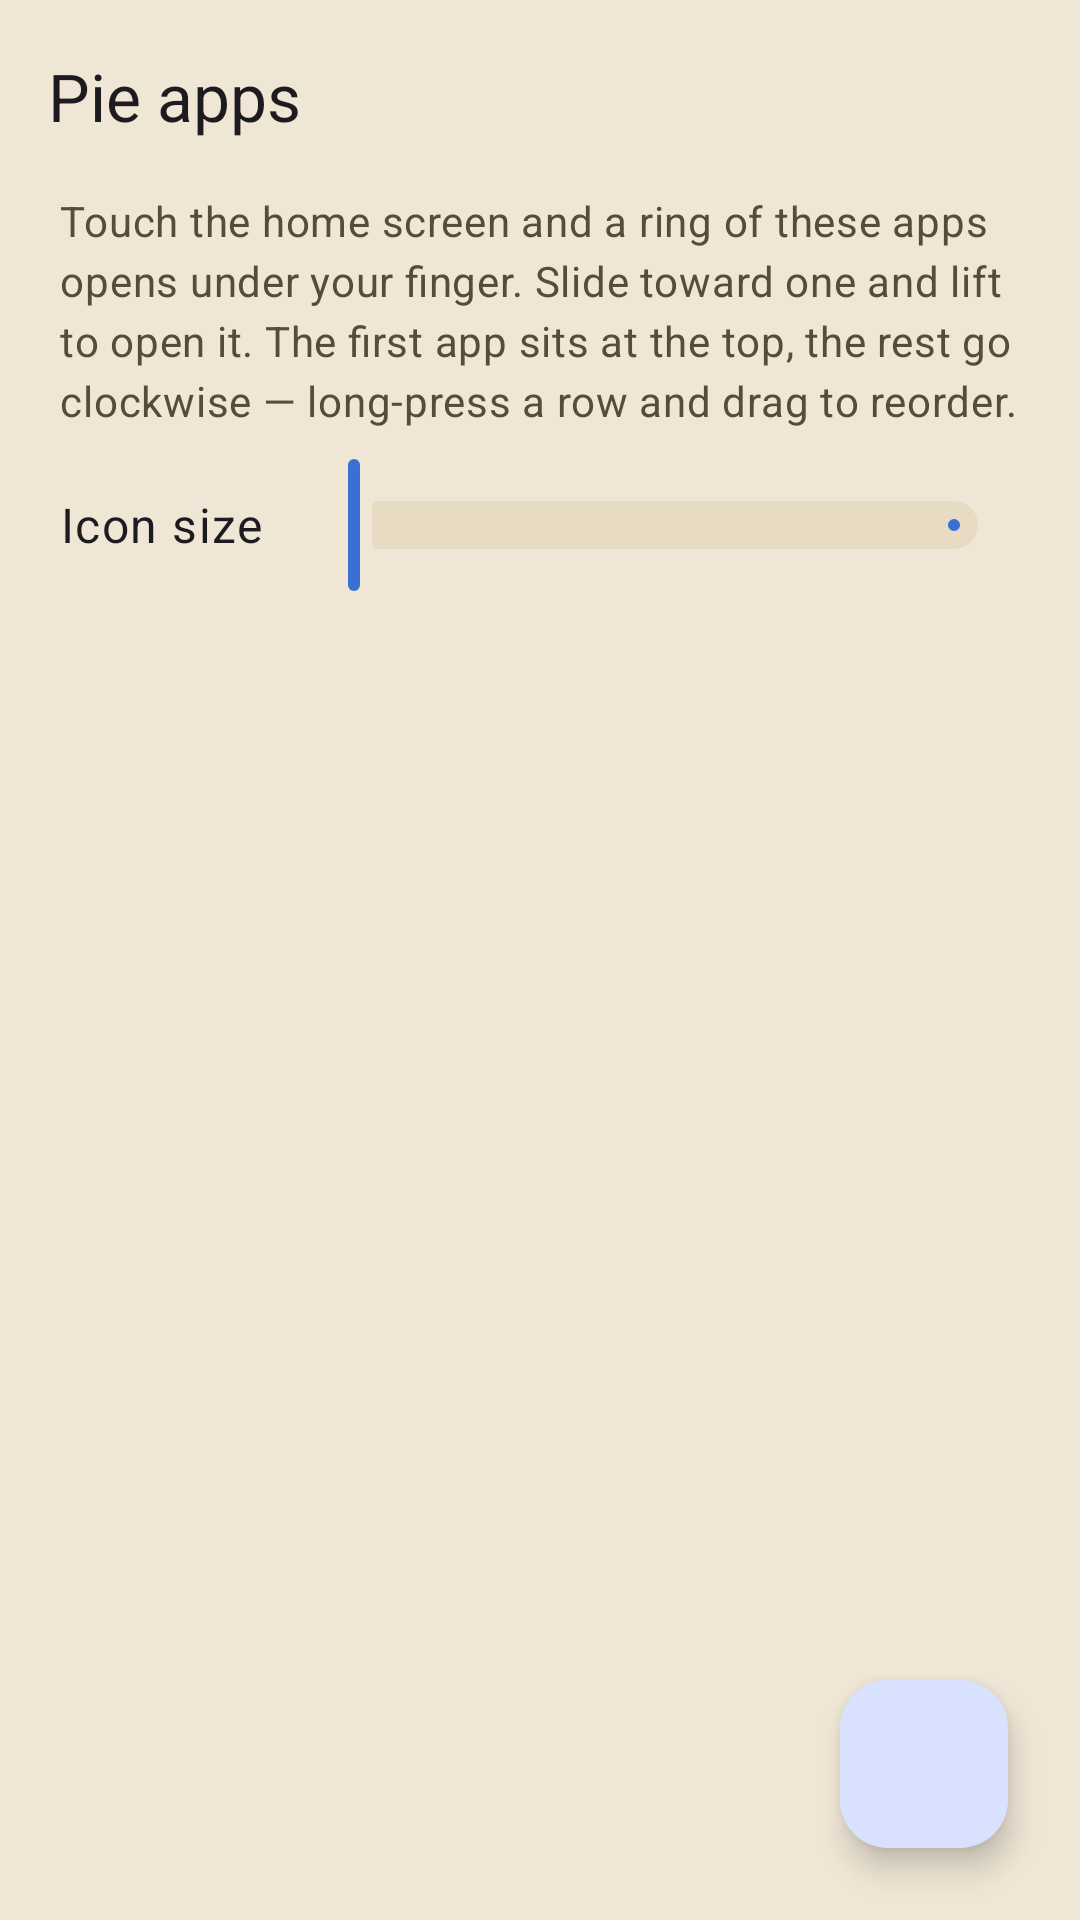

Reconstruct the res/layout file that produces this screen, plus the resources it refers to.
<!-- AndroidManifest.xml: activity theme Theme.GestureLauncher -->
<!-- res/layout/activity_pie_apps.xml -->
<?xml version="1.0" encoding="utf-8"?>
<androidx.coordinatorlayout.widget.CoordinatorLayout
    xmlns:android="http://schemas.android.com/apk/res/android"
    xmlns:app="http://schemas.android.com/apk/res-auto"
    android:layout_width="match_parent"
    android:layout_height="match_parent"
    android:fitsSystemWindows="true">

    <LinearLayout
        android:layout_width="match_parent"
        android:layout_height="match_parent"
        android:orientation="vertical">

        <com.google.android.material.appbar.MaterialToolbar
            android:id="@+id/toolbar"
            android:layout_width="match_parent"
            android:layout_height="?attr/actionBarSize"
            app:navigationIcon="@drawable/ic_arrow_back"
            app:title="@string/pie_apps_title" />

        <TextView
            android:layout_width="match_parent"
            android:layout_height="wrap_content"
            android:paddingHorizontal="20dp"
            android:paddingBottom="8dp"
            android:text="@string/pie_apps_explainer"
            android:textAppearance="?attr/textAppearanceBodyMedium"
            android:textColor="?attr/colorOnSurfaceVariant" />

        
        <LinearLayout
            android:layout_width="match_parent"
            android:layout_height="wrap_content"
            android:gravity="center_vertical"
            android:orientation="horizontal"
            android:paddingHorizontal="20dp">

            <TextView
                android:layout_width="wrap_content"
                android:layout_height="wrap_content"
                android:text="@string/pie_icon_size"
                android:textAppearance="?attr/textAppearanceBodyLarge" />

            <com.google.android.material.slider.Slider
                android:id="@+id/iconSizeSlider"
                android:layout_width="0dp"
                android:layout_height="wrap_content"
                android:layout_marginStart="8dp"
                android:layout_weight="1"
                android:contentDescription="@string/pie_icon_size"
                app:labelBehavior="gone" />
        </LinearLayout>

        <FrameLayout
            android:layout_width="match_parent"
            android:layout_height="0dp"
            android:layout_weight="1">

            <androidx.recyclerview.widget.RecyclerView
                android:id="@+id/pieList"
                android:layout_width="match_parent"
                android:layout_height="match_parent"
                android:clipToPadding="false"
                android:paddingBottom="96dp" />

            <TextView
                android:id="@+id/emptyView"
                android:layout_width="wrap_content"
                android:layout_height="wrap_content"
                android:layout_gravity="center"
                android:layout_margin="32dp"
                android:gravity="center"
                android:text="@string/pie_apps_empty"
                android:textAppearance="?attr/textAppearanceBodyLarge"
                android:visibility="gone" />
        </FrameLayout>
    </LinearLayout>

    <com.google.android.material.floatingactionbutton.FloatingActionButton
        android:id="@+id/addButton"
        android:layout_width="wrap_content"
        android:layout_height="wrap_content"
        android:layout_gravity="bottom|end"
        android:layout_margin="24dp"
        android:contentDescription="@string/pie_add_apps"
        android:src="@drawable/ic_add" />

</androidx.coordinatorlayout.widget.CoordinatorLayout>
<!-- resources referenced by this layout -->
<resources>
  <string name="pie_add_apps">Add apps</string>
  <string name="pie_apps_empty">No apps in the pie yet — tap + to add one.</string>
  <string name="pie_apps_explainer">Touch the home screen and a ring of these apps opens under your finger. Slide toward one and lift to open it. The first app sits at the top, the rest go clockwise — long-press a row and drag to reorder.</string>
  <string name="pie_apps_title">Pie apps</string>
  <string name="pie_icon_size">Icon size</string>
  <style name="Theme.GestureLauncher" parent="Theme.Material3.DayNight.NoActionBar">
  
          <item name="colorPrimary">@color/md_primary</item>
          <item name="colorOnPrimary">@color/md_on_primary</item>
          <item name="colorPrimaryContainer">@color/md_primary_container</item>
          <item name="colorOnPrimaryContainer">@color/md_on_primary_container</item>
  
          <item name="colorSecondaryContainer">@color/md_secondary_container</item>
          <item name="colorOnSecondaryContainer">@color/md_on_secondary_container</item>
  
          <item name="colorSurface">@color/md_surface</item>
          <item name="colorOnSurface">@color/md_on_surface</item>
          <item name="colorSurfaceVariant">@color/md_surface_variant</item>
          <item name="colorOnSurfaceVariant">@color/md_on_surface_variant</item>
  
          <item name="colorSurfaceContainerLowest">@color/md_surface_container_lowest</item>
          <item name="colorSurfaceContainerLow">@color/md_surface_container_low</item>
          <item name="colorSurfaceContainer">@color/md_surface_container</item>
          <item name="colorSurfaceContainerHigh">@color/md_surface_container_high</item>
          <item name="colorSurfaceContainerHighest">@color/md_surface_container_highest</item>
  
          <item name="colorOutline">@color/md_outline</item>
          <item name="colorOutlineVariant">@color/md_outline_variant</item>
  
          <item name="colorError">@color/md_error</item>
          <item name="colorOnError">@color/md_on_error</item>
  
          
          <item name="android:windowBackground">@color/md_surface_container</item>
  
          <item name="android:statusBarColor">?attr/colorSurfaceContainer</item>
          <item name="android:navigationBarColor">?attr/colorSurfaceContainer</item>
  
          
          <item name="android:windowLightStatusBar">@bool/light_system_bars</item>
          <item name="android:windowLightNavigationBar" tools:targetApi="o_mr1">@bool/light_system_bars</item>
  
          
          <item name="searchRowMinHeight">60dp</item>
          <item name="searchRowIconSize">40dp</item>
          <item name="searchRowGlyphInset">8dp</item>
      </style>
  <color name="md_primary">#3B6FD4</color>
  <color name="md_on_primary">#FFFFFF</color>
  <color name="md_primary_container">#D8E2FF</color>
  <color name="md_on_primary_container">#001A43</color>
  <color name="md_secondary_container">#E7DCC3</color>
  <color name="md_on_secondary_container">#2A2318</color>
  <color name="md_surface">#FBF6EC</color>
  <color name="md_on_surface">#221D14</color>
  <color name="md_surface_variant">#E4D9C4</color>
  <color name="md_on_surface_variant">#554C3C</color>
  <color name="md_surface_container_lowest">#FFFDF8</color>
  <color name="md_surface_container_low">#F5EEE0</color>
  <color name="md_surface_container">#EFE6D5</color>
  <color name="md_surface_container_high">#E8DDC8</color>
  <color name="md_surface_container_highest">#E1D5BD</color>
  <color name="md_outline">#7C7361</color>
  <color name="md_outline_variant">#CDC0A8</color>
  <color name="md_error">#BA1A1A</color>
  <color name="md_on_error">#FFFFFF</color>
</resources>
